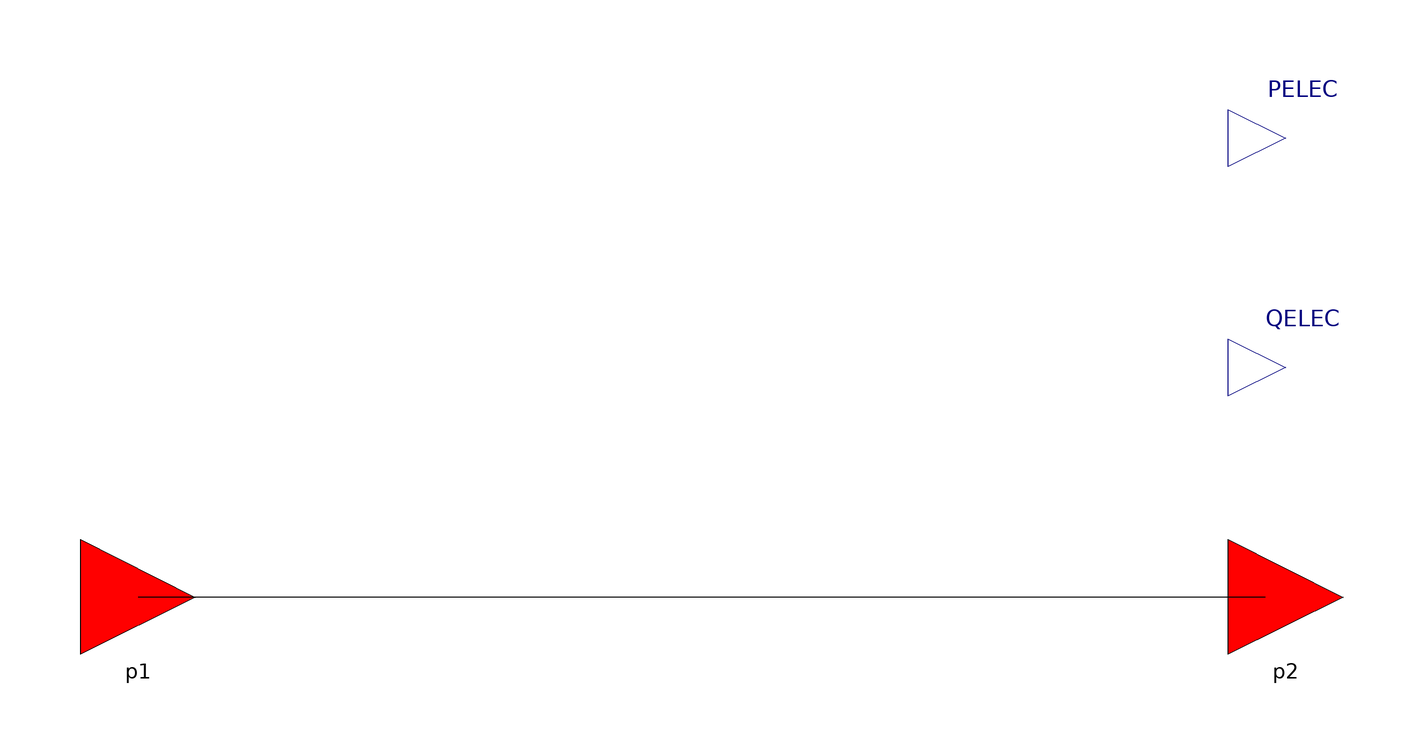

The component connection diagram of the Modelica model below, drawn from its own Placement and Line annotations.

block PQ_measure
  OpalRT.NonElectrical.Connector.PwPin p1 annotation(Placement(visible = true, transformation(origin = {-100, 0}, extent = {{-10, -10}, {10, 10}}, rotation = 0), iconTransformation(origin = {-100, -80}, extent = {{-10, -10}, {10, 10}}, rotation = 0)));
  OpalRT.NonElectrical.Connector.PwPin p2 annotation(Placement(visible = true, transformation(origin = {100, 0}, extent = {{-10, -10}, {10, 10}}, rotation = 0), iconTransformation(origin = {100, -80}, extent = {{-10, -10}, {10, 10}}, rotation = 0)));
  Modelica.Blocks.Interfaces.RealOutput PELEC annotation(Placement(visible = true, transformation(origin = {100, 80}, extent = {{-10, -10}, {10, 10}}, rotation = 0), iconTransformation(origin = {100, 80}, extent = {{-10, -10}, {10, 10}}, rotation = 0)));
  Modelica.Blocks.Interfaces.RealOutput QELEC annotation(Placement(visible = true, transformation(origin = {100, 40}, extent = {{-10, -10}, {10, 10}}, rotation = 0), iconTransformation(origin = {100, 20}, extent = {{-10, -10}, {10, 10}}, rotation = 0)));
equation
  PELEC = p2.vr * p2.ir + p2.vi * p2.ii;
  QELEC = p2.vi * p2.ir - p2.vr * p2.ii;
  connect(p1, p2) annotation(Line(points = {{-100, 0}, {96.3883, 0}, {96.3883, 0}, {96.3883, 0}}));
  annotation(Diagram(coordinateSystem(extent = {{-100, -100}, {100, 100}}, preserveAspectRatio = true, initialScale = 0.1, grid = {2, 2})), Icon(coordinateSystem(extent = {{-100, -100}, {100, 100}}, preserveAspectRatio = true, initialScale = 0.1, grid = {2, 2}), graphics={  Rectangle(origin = {0, -0.3386}, extent = {{-99.7743, 99.6614}, {99.7743, -99.6614}}), Text(origin = {41.0881, 84.3075}, extent = {{-23.48, 14.79}, {40.41, -22.4649}}, textString = "PELEC"), Text(origin = {41.2244, 24.8514}, extent = {{-23.48, 14.79}, {40.41, -22.46}}, textString = "QELEC"), Text(origin = {-9.88332, -15.4213}, extent = {{-76.5274, 58.3566}, {92.7802, -61.9634}}, textString = "PQ Measurment"), Text(origin = {-128.713, -38.083}, extent = {{46.4944, -19.9714}, {92.78, -61.96}}, textString = "IN PIN"), Text(origin = {-12.1028, -39.3057}, extent = {{34.0747, -15.9068}, {92.78, -61.96}}, textString = "OUT PIN")}));
end PQ_measure;